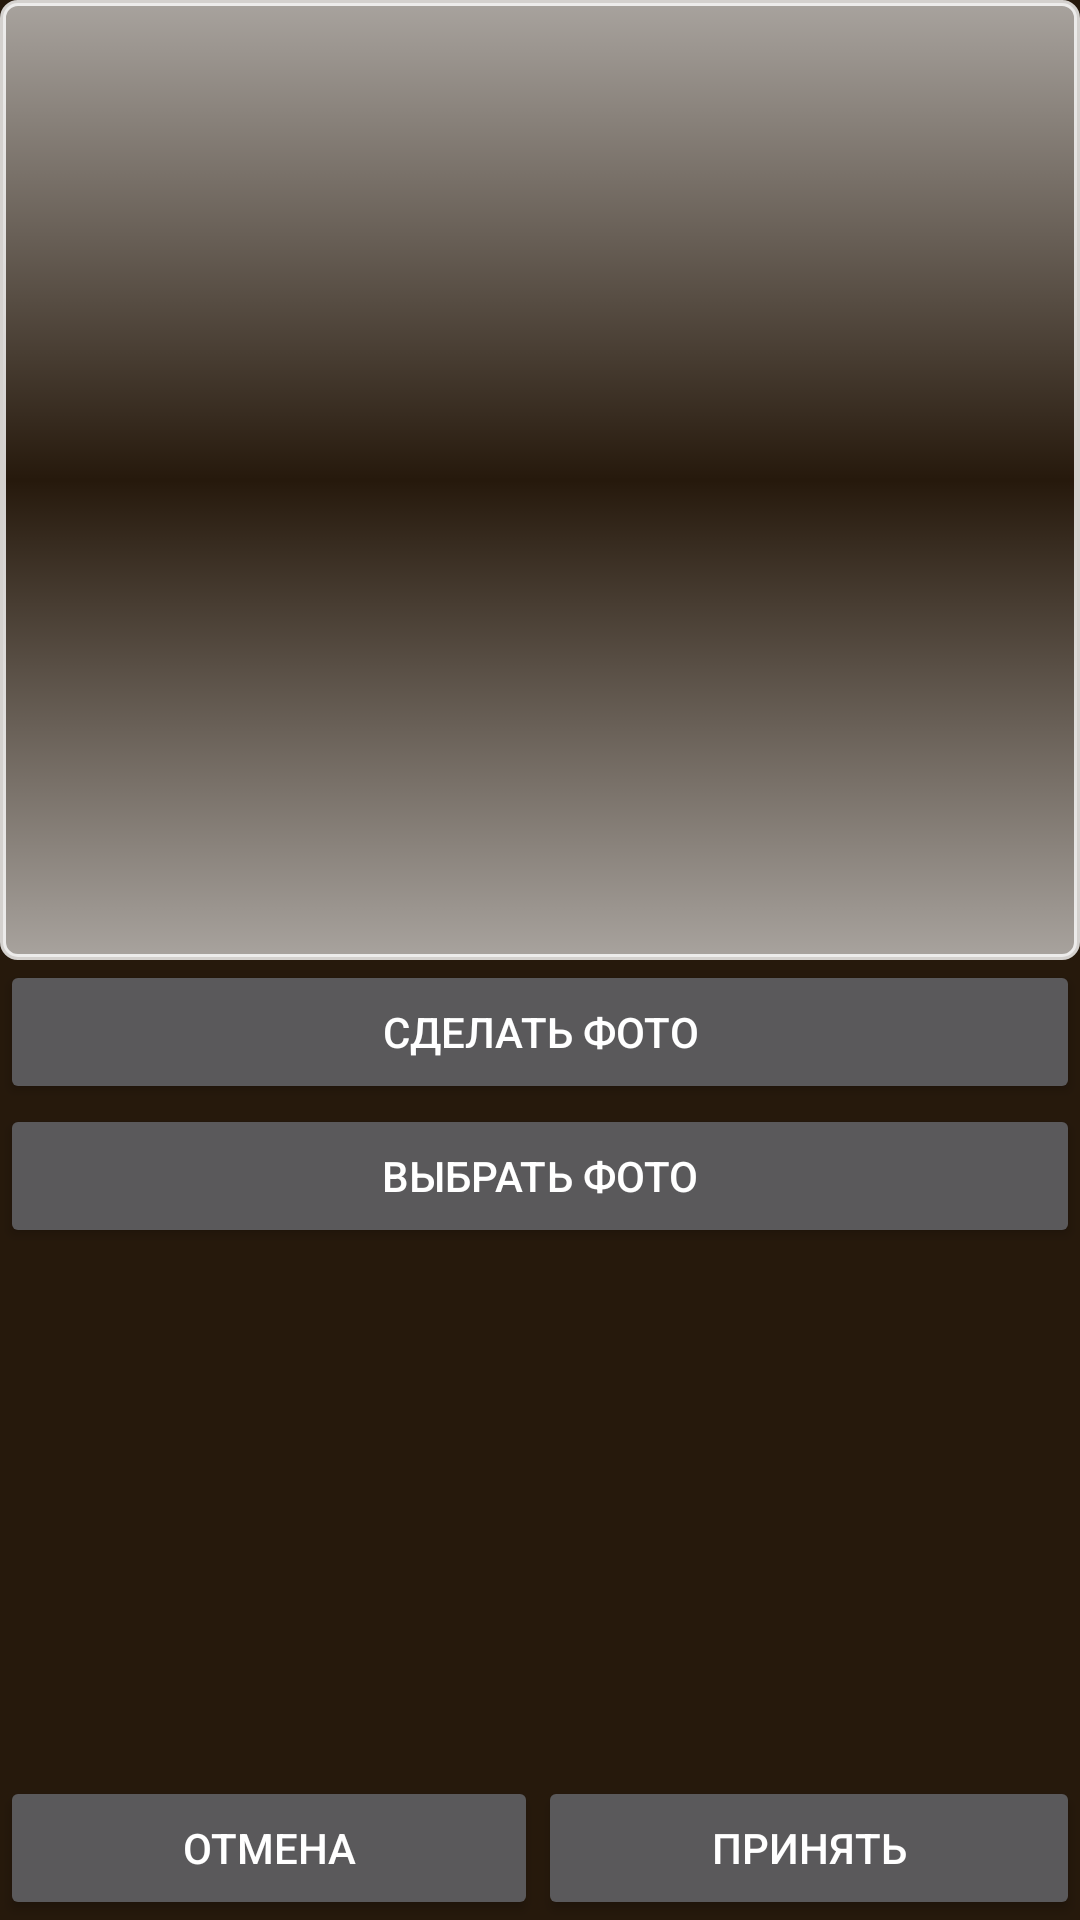

Produce the Android XML layout that renders to this screen, including the resource entries it uses.
<!-- AndroidManifest.xml: application theme Theme.AiNpro.NoActionBar -->
<!-- res/layout/activity_my_photo_redaction.xml -->
<?xml version="1.0" encoding="utf-8"?>
<android.support.constraint.ConstraintLayout
    xmlns:android="http://schemas.android.com/apk/res/android"
    xmlns:app="http://schemas.android.com/apk/res-auto"
    xmlns:tools="http://schemas.android.com/tools"
    android:layout_width="match_parent"
    android:layout_height="match_parent"
    tools:context="example.advocatesandnotariesrf.my_info.My_photo_redaction"
    tools:layout_editor_absoluteY="25dp">

    <LinearLayout
        android:id="@+id/linearLayout9"
        android:layout_width="0dp"
        android:layout_height="0dp"
        android:orientation="vertical"
        android:weightSum="1"
        app:layout_constraintBottom_toBottomOf="parent"
        app:layout_constraintEnd_toEndOf="parent"
        app:layout_constraintStart_toStartOf="parent"
        app:layout_constraintTop_toTopOf="parent">

        <ImageView
            android:id="@+id/imageView_photo_user"
            android:layout_width="match_parent"
            android:layout_height="match_parent"
            android:layout_weight="0.5"
            android:scaleType="centerCrop"
            android:background="@drawable/style_photo_image"
            tools:layout_editor_absoluteY="176dp"/>

        <LinearLayout
            android:layout_width="match_parent"
            android:layout_height="match_parent"
            android:layout_weight="0.5"
            android:orientation="vertical">

            <Button
                android:id="@+id/button_photo_add"
                android:layout_width="match_parent"
                android:layout_height="wrap_content"
                android:text="сделать фото"/>

            <Button
                android:id="@+id/button_photo_get"
                android:layout_width="match_parent"
                android:layout_height="wrap_content"
                android:text="выбрать фото"/>

            <LinearLayout
                android:layout_width="match_parent"
                android:layout_height="match_parent"
                android:gravity="bottom"
                android:orientation="horizontal">

                <Button
                    android:id="@+id/button_photo_close"
                    android:layout_width="wrap_content"
                    android:layout_height="wrap_content"
                    android:layout_weight="1"
                    android:text="отмена"/>

                <Button
                    android:id="@+id/button_photo_yes"
                    android:layout_width="wrap_content"
                    android:layout_height="wrap_content"
                    android:layout_weight="1"
                    android:text="принять"/>
            </LinearLayout>
        </LinearLayout>

    </LinearLayout>

</android.support.constraint.ConstraintLayout>
<!-- resources referenced by this layout -->
<resources>
  <!-- drawable style_photo_image (drawable) -->
  <shape xmlns:android="http://schemas.android.com/apk/res/android"
         android:dither="true" >
  
      <gradient
          android:angle="90"
          android:centerColor="#00000000"
          android:endColor="#99ffffff"
          android:startColor="#99ffffff" />
  
      <padding
          android:bottom="10dp"
          android:left="10dp"
          android:right="10dp"
          android:top="10dp" />
  
      <corners android:radius="5dp" />
  
      <stroke
          android:width="2dp"
          android:color="#ccffffff" />
  
  </shape>
  <style name="Theme.AiNpro.NoActionBar" parent="Theme.AppCompat.NoActionBar">
          <item name="android:windowBackground">@color/colorBackground</item>
      </style>
  <color name="colorBackground">#26190c</color>
</resources>
